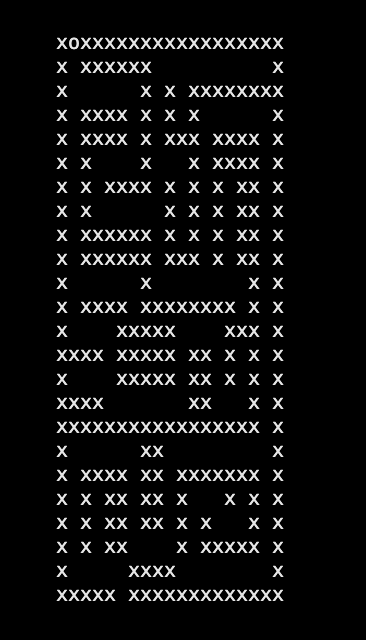

Source data for this figure (header and first rows):
Number of Nodes, Start Node Position, End Node Position, Length, Width
456, (1/0), (5/23), 19, 24
Position, North, East, South, West, Is Wall
(0/0), x, (1/0), (0/1), x, 1
(0/1), (0/0), (1/1), (0/2), x, 1
(0/2), (0/1), (1/2), (0/3), x, 1
(0/3), (0/2), (1/3), (0/4), x, 1
(0/4), (0/3), (1/4), (0/5), x, 1
(0/5), (0/4), (1/5), (0/6), x, 1
(0/6), (0/5), (1/6), (0/7), x, 1
(0/7), (0/6), (1/7), (0/8), x, 1
(0/8), (0/7), (1/8), (0/9), x, 1
(0/9), (0/8), (1/9), (0/10), x, 1
(0/10), (0/9), (1/10), (0/11), x, 1
(0/11), (0/10), (1/11), (0/12), x, 1
(0/12), (0/11), (1/12), (0/13), x, 1
(0/13), (0/12), (1/13), (0/14), x, 1
(0/14), (0/13), (1/14), (0/15), x, 1
(0/15), (0/14), (1/15), (0/16), x, 1
(0/16), (0/15), (1/16), (0/17), x, 1
(0/17), (0/16), (1/17), (0/18), x, 1
(0/18), (0/17), (1/18), (0/19), x, 1
(0/19), (0/18), (1/19), (0/20), x, 1
(0/20), (0/19), (1/20), (0/21), x, 1
(0/21), (0/20), (1/21), (0/22), x, 1
(0/22), (0/21), (1/22), (0/23), x, 1
(0/23), (0/22), (1/23), x, x, 1
(1/0), x, (2/0), (1/1), (0/0), 0
(1/1), (1/0), (2/1), (1/2), (0/1), 0
(1/2), (1/1), (2/2), (1/3), (0/2), 0
(1/3), (1/2), (2/3), (1/4), (0/3), 0
(1/4), (1/3), (2/4), (1/5), (0/4), 0
(1/5), (1/4), (2/5), (1/6), (0/5), 0
(1/6), (1/5), (2/6), (1/7), (0/6), 0
(1/7), (1/6), (2/7), (1/8), (0/7), 0
(1/8), (1/7), (2/8), (1/9), (0/8), 0
(1/9), (1/8), (2/9), (1/10), (0/9), 0
(1/10), (1/9), (2/10), (1/11), (0/10), 0
(1/11), (1/10), (2/11), (1/12), (0/11), 0
(1/12), (1/11), (2/12), (1/13), (0/12), 0
(1/13), (1/12), (2/13), (1/14), (0/13), 1
(1/14), (1/13), (2/14), (1/15), (0/14), 0
(1/15), (1/14), (2/15), (1/16), (0/15), 1
(1/16), (1/15), (2/16), (1/17), (0/16), 1
(1/17), (1/16), (2/17), (1/18), (0/17), 0
(1/18), (1/17), (2/18), (1/19), (0/18), 0
(1/19), (1/18), (2/19), (1/20), (0/19), 0
(1/20), (1/19), (2/20), (1/21), (0/20), 0
(1/21), (1/20), (2/21), (1/22), (0/21), 0
(1/22), (1/21), (2/22), (1/23), (0/22), 0
(1/23), (1/22), (2/23), x, (0/23), 1
(2/0), x, (3/0), (2/1), (1/0), 1
(2/1), (2/0), (3/1), (2/2), (1/1), 1
(2/2), (2/1), (3/2), (2/3), (1/2), 0
(2/3), (2/2), (3/3), (2/4), (1/3), 1
(2/4), (2/3), (3/4), (2/5), (1/4), 1
(2/5), (2/4), (3/5), (2/6), (1/5), 1
(2/6), (2/5), (3/6), (2/7), (1/6), 1
(2/7), (2/6), (3/7), (2/8), (1/7), 1
(2/8), (2/7), (3/8), (2/9), (1/8), 1
(2/9), (2/8), (3/9), (2/10), (1/9), 1
... 398 more rows
